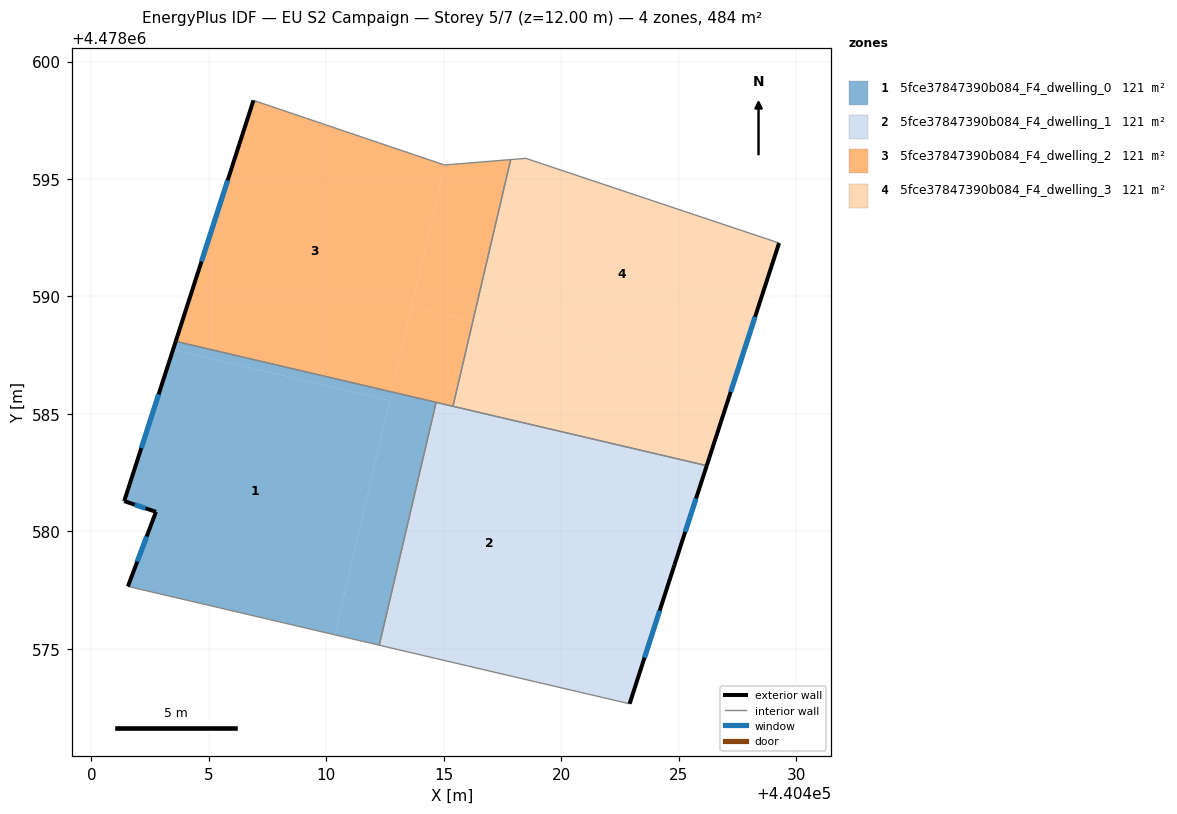
=== STOREY PLAN SPEC (per zone: floor XY polygon, exterior-wall plan segments, windows/doors) ===
zone 1: 5fce37847390b084_F4_dwelling_0  (120.9 m²)
  floor: (440412.70, 4478585.57) (440410.36, 4478575.59) (440401.55, 4478577.66) (440402.75, 4478580.83) (440401.40, 4478581.29) (440403.47, 4478587.73)
  floor: (440412.78, 4478585.93) (440412.70, 4478585.57) (440403.47, 4478587.73) (440403.59, 4478588.09)
  floor: (440414.68, 4478585.49) (440412.26, 4478575.15) (440410.36, 4478575.59) (440412.78, 4478585.94)
  exterior wall: (440403.59, 4478588.09) – (440401.40, 4478581.29)  [7.1 m]
    window: (440402.86, 4478585.83) – (440402.12, 4478583.54)  [2.4 m²]
  exterior wall: (440402.75, 4478580.83) – (440401.55, 4478577.66)  [3.4 m]
    window: (440402.35, 4478579.78) – (440401.95, 4478578.71)  [1.2 m²]
  exterior wall: (440401.40, 4478581.29) – (440402.75, 4478580.83)  [1.4 m]
    window: (440401.84, 4478581.14) – (440402.30, 4478580.98)  [0.5 m²]
  interior walls: 3
zone 2: 5fce37847390b084_F4_dwelling_1  (120.9 m²)
  floor: (440421.65, 4478583.86) (440419.23, 4478573.52) (440412.26, 4478575.15) (440414.68, 4478585.49)
  floor: (440426.20, 4478582.80) (440424.83, 4478578.58) (440422.91, 4478572.66) (440419.23, 4478573.52) (440421.65, 4478583.86)
  exterior wall: (440424.83, 4478578.58) – (440426.20, 4478582.79)  [4.4 m]
    window: (440425.28, 4478579.98) – (440425.74, 4478581.40)  [1.5 m²]
  exterior wall: (440422.91, 4478572.66) – (440424.83, 4478578.58)  [6.2 m]
    window: (440423.55, 4478574.62) – (440424.19, 4478576.62)  [2.1 m²]
  interior walls: 4
zone 3: 5fce37847390b084_F4_dwelling_2  (120.9 m²)
  floor: (440415.05, 4478595.60) (440412.78, 4478585.93) (440403.59, 4478588.09) (440406.90, 4478598.35) (440415.03, 4478595.60)
  floor: (440417.85, 4478595.83) (440416.24, 4478588.95) (440413.64, 4478589.56) (440415.05, 4478595.60)
  floor: (440416.24, 4478588.95) (440415.39, 4478585.33) (440412.78, 4478585.94) (440413.64, 4478589.56)
  exterior wall: (440406.90, 4478598.35) – (440403.59, 4478588.09)  [10.8 m]
    window: (440405.80, 4478594.95) – (440404.69, 4478591.49)  [3.7 m²]
  interior walls: 5
zone 4: 5fce37847390b084_F4_dwelling_3  (120.9 m²)
  floor: (440429.28, 4478592.28) (440427.35, 4478586.35) (440416.24, 4478588.95) (440417.85, 4478595.83) (440418.50, 4478595.88)
  floor: (440427.35, 4478586.35) (440426.20, 4478582.80) (440415.39, 4478585.33) (440416.24, 4478588.95)
  exterior wall: (440426.20, 4478582.79) – (440429.28, 4478592.28)  [10.0 m]
    window: (440427.22, 4478585.94) – (440428.26, 4478589.13)  [3.4 m²]
  interior walls: 4

=== DERIVED (storey summary) ===
Building: EU S2 Campaign
Storey: 5 of 7  (floor level z = 12.00 m)
Storey gross floor area: 483.8 m²
Zones on this storey: 4
  - 5fce37847390b084_F4_dwelling_0: floor 120.9 m²; exterior wall 12.0 m (35.9 m²); 3 window(s) 4.1 m²; WWR 11.4%
  - 5fce37847390b084_F4_dwelling_1: floor 120.9 m²; exterior wall 10.7 m (32.0 m²); 2 window(s) 3.6 m²; WWR 11.4%
  - 5fce37847390b084_F4_dwelling_2: floor 120.9 m²; exterior wall 10.8 m (32.3 m²); 1 window(s) 3.7 m²; WWR 11.4%
  - 5fce37847390b084_F4_dwelling_3: floor 120.9 m²; exterior wall 10.0 m (29.9 m²); 1 window(s) 3.4 m²; WWR 11.4%
Zone adjacency (shared interzone walls):
  - 5fce37847390b084_F4_dwelling_0 ↔ 5fce37847390b084_F4_dwelling_1
  - 5fce37847390b084_F4_dwelling_0 ↔ 5fce37847390b084_F4_dwelling_2
  - 5fce37847390b084_F4_dwelling_1 ↔ 5fce37847390b084_F4_dwelling_2
  - 5fce37847390b084_F4_dwelling_1 ↔ 5fce37847390b084_F4_dwelling_3
  - 5fce37847390b084_F4_dwelling_2 ↔ 5fce37847390b084_F4_dwelling_3